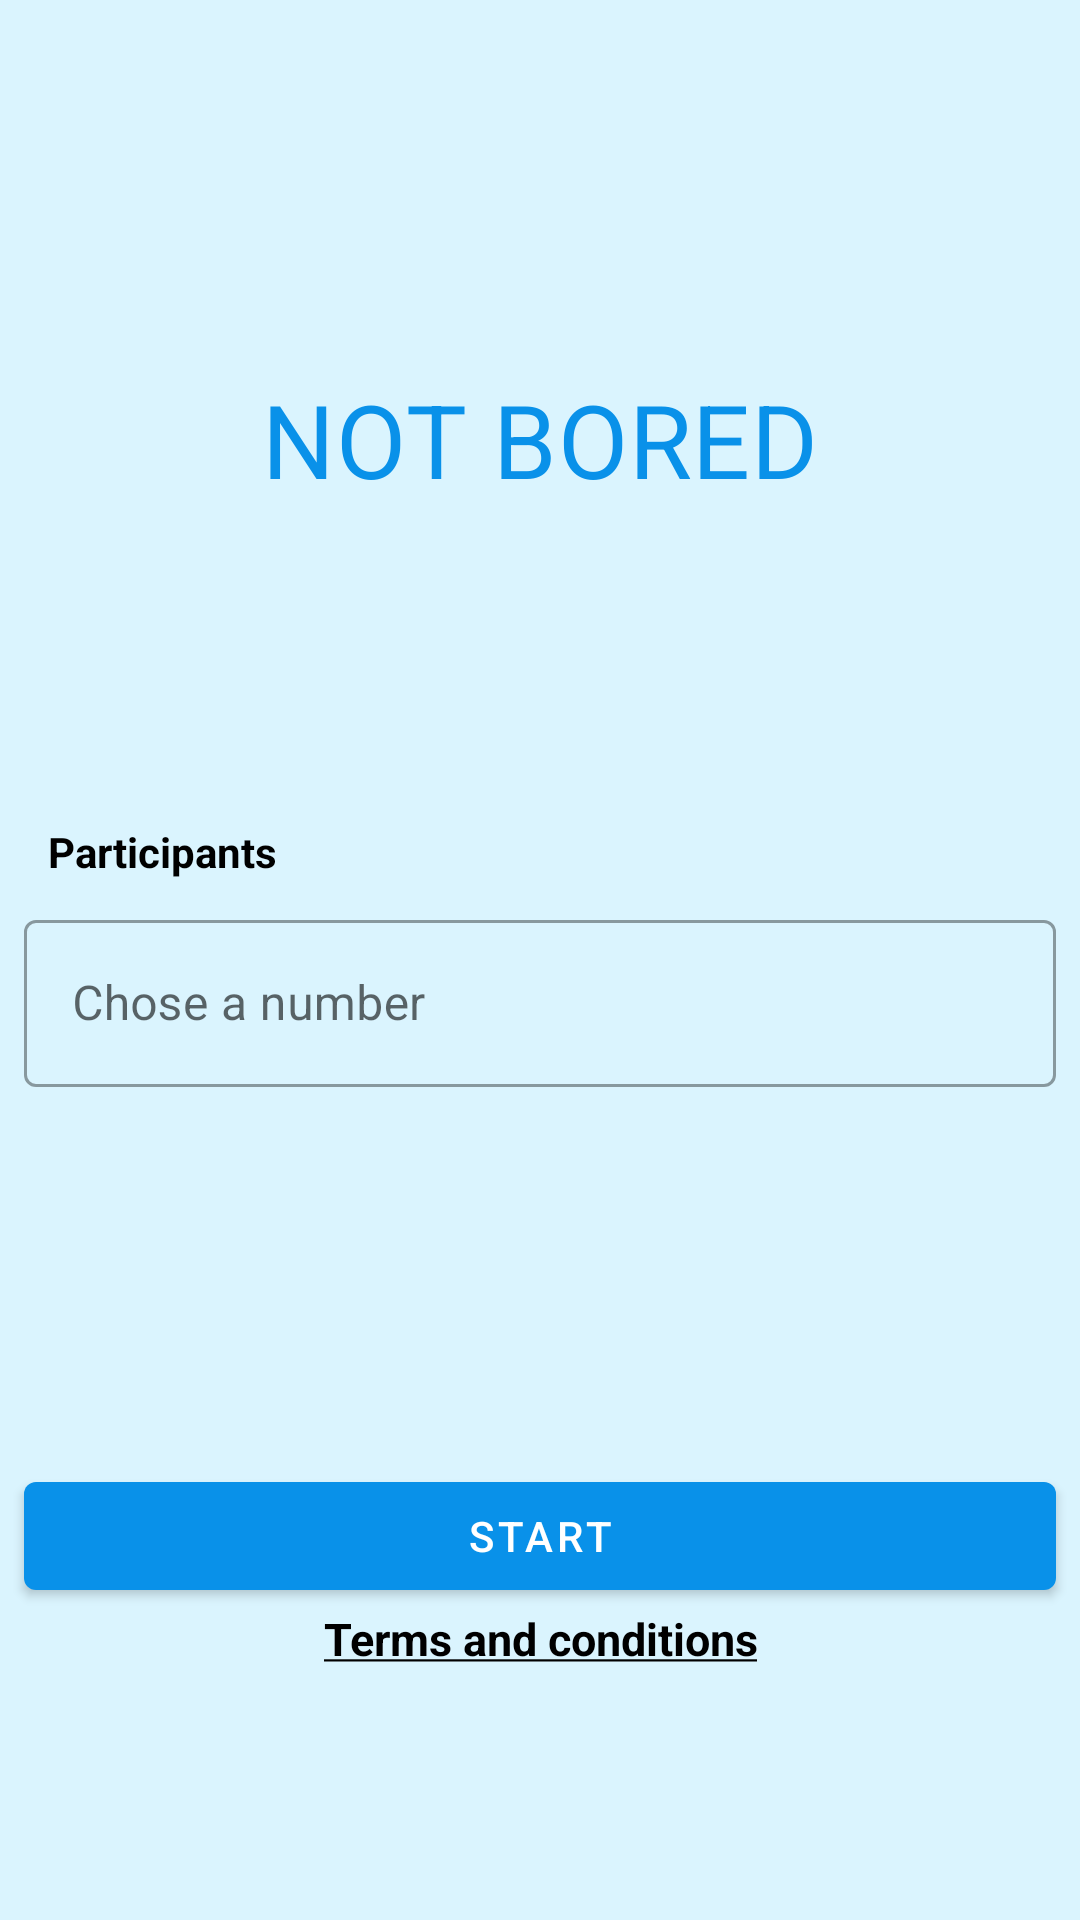

This screen was rendered from an Android layout file. Write that file and the resources it references.
<!-- AndroidManifest.xml: application theme Theme.NotBored.Theme -->
<!-- res/layout/fragment_home.xml -->
<?xml version="1.0" encoding="utf-8"?>
<androidx.constraintlayout.widget.ConstraintLayout xmlns:android="http://schemas.android.com/apk/res/android"
    xmlns:tools="http://schemas.android.com/tools"
    android:layout_width="match_parent"
    android:layout_height="match_parent"
    xmlns:app="http://schemas.android.com/apk/res-auto"
    tools:context=".ui.homeFragment.HomeFragment">

    <TextView
        android:id="@+id/tv_title"
        android:layout_width="0dp"
        android:layout_height="wrap_content"
        android:text="NOT BORED"
        android:layout_margin="8dp"
        android:textAlignment="center"
        android:textAppearance="?attr/textAppearanceHeadline4"
        android:textColor="@color/blue"
        app:layout_constraintBottom_toBottomOf="parent"
        app:layout_constraintTop_toTopOf="parent"
        app:layout_constraintStart_toStartOf="parent"
        app:layout_constraintEnd_toEndOf="parent"
        app:layout_constraintVertical_bias="0.2"/>


    <TextView
        android:id="@+id/tv_subtitle"
        android:layout_width="0dp"
        android:layout_height="wrap_content"
        android:layout_margin="8dp"
        android:text="Participants"
        android:textStyle="bold"
        app:layout_constraintBottom_toTopOf="@id/til_number"
        app:layout_constraintStart_toStartOf="@id/til_number"
        app:layout_constraintEnd_toEndOf="parent"/>
    <com.google.android.material.textfield.TextInputLayout
        android:id="@+id/til_number"
        android:layout_width="0dp"
        android:layout_height="wrap_content"
        android:layout_margin="8dp"
        style="@style/Widget.MaterialComponents.TextInputLayout.OutlinedBox"
        app:layout_constraintStart_toStartOf="parent"
        app:layout_constraintEnd_toEndOf="parent"
        app:layout_constraintTop_toBottomOf="@id/tv_title"
        app:layout_constraintBottom_toTopOf="@id/guideline"
        app:layout_constraintVertical_bias="0.9">

        <com.google.android.material.textfield.TextInputEditText
            android:id="@+id/et_number"
            android:layout_width="match_parent"
            android:hint="Chose a number"
            android:digits="0123456789"
            android:inputType="number"
            android:maxLength="2"
            android:layout_height="wrap_content"/>

    </com.google.android.material.textfield.TextInputLayout>

    <androidx.constraintlayout.widget.Guideline
        android:id="@+id/guideline"
        android:layout_width="0dp"
        android:layout_height="0dp"
        android:orientation="horizontal"
        app:layout_constraintGuide_percent="0.6" />

    <com.google.android.material.button.MaterialButton
        android:id="@+id/btn_start"
        android:layout_width="0dp"
        android:layout_height="wrap_content"
        android:layout_margin="8dp"
        android:text="start"
        app:layout_constraintBottom_toBottomOf="parent"
        app:layout_constraintEnd_toEndOf="parent"
        app:layout_constraintStart_toStartOf="parent"
        app:layout_constraintTop_toTopOf="@+id/guideline" />



    <TextView
        android:id="@+id/terms_link"
        android:layout_width="wrap_content"
        android:layout_height="wrap_content"
        android:textSize="15sp"
        android:clickable="true"
        android:focusable="true"
        android:textStyle="bold"
        android:background="?attr/selectableItemBackground"
        android:text="@string/terms_and_conditions"
        android:textAlignment="center"
        app:layout_constraintStart_toStartOf="parent"
        app:layout_constraintEnd_toEndOf="parent"
        app:layout_constraintTop_toBottomOf="@id/btn_start"/>


</androidx.constraintlayout.widget.ConstraintLayout>
<!-- resources referenced by this layout -->
<resources>
  <color name="blue">#0991E9</color>
  <string name="terms_and_conditions"><u>Terms and conditions</u></string>
  <style name="Theme.NotBored.Theme" parent="Theme.MaterialComponents.DayNight.DarkActionBar">
          
          <item name="colorPrimary">@color/blue</item>
          <item name="colorPrimaryVariant">@color/sky_blue</item>
          <item name="colorOnPrimary">@color/white</item>
          
          <item name="colorSecondary">@color/teal_200</item>
          <item name="colorSecondaryVariant">@color/teal_700</item>
          <item name="colorOnSecondary">@color/black</item>
          
          <item name="android:statusBarColor" tools:targetApi="l">?attr/colorPrimary</item>
          
          <item name="android:windowBackground">@color/sky_blue</item>
          <item name="android:textColor">@color/black</item>
      </style>
  <color name="sky_blue">#DAF4FE</color>
  <color name="white">#FFFFFFFF</color>
  <color name="teal_200">#FF03DAC5</color>
  <color name="teal_700">#FF018786</color>
  <color name="black">#FF000000</color>
</resources>
